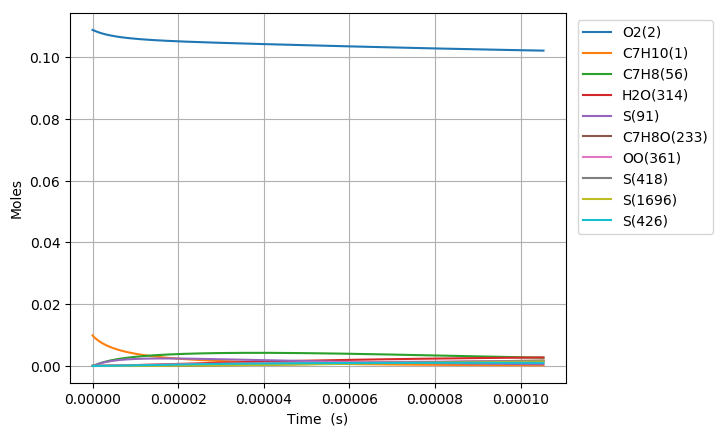

The data file committed next to this chart (first rows):
Time (s), Volume (m^3), N2, Ar, He, Ne, C7H10(1), O2(2), CH4(3), C7H10(22), C7H9(6), C7H11(26), S(72), C7H9O2(62), C7H9O2(61), S(86), S(91), S(127), C7H8(56), S(123), C7H8(208), C7H11O(87), OH(D)(150), S(292)
0.0, 0.002049, 0.8813, 0.0, 0.0, 0.0, 0.00989, 0.1088, 0.001, 0.0, 0.0, 0.0, 0.0, 0.0, 0.0, 0.0, 0.0, 0.0, 0.0, 0.0, 0.0, 0.0, 0.0, 0.0
3.309169357556581e-19, 0.002049, 0.8813, 0.0, 0.0, 0.0, 0.00989, 0.1088, 0.001, 3.0744798134474645e-17, 2.9270657861258196e-16, 2.9270651197273327e-16, 4.8244055221205707e-25, 4.8168814781118971e-25, 3.4072079106577599e-25, 2.4939970547126051e-35, 5.5302198688785828e-40, 3.506683018415301e-35, 1.8676706778580736e-29, 2.3352730611500058e-40, 1.1611963179991843e-43, 3.0847472755503122e-54, 8.9834495182741154e-49, 2.459481303948929e-60
9.265674201158427e-19, 0.002049, 0.8813, 0.0, 0.0, 0.0, 0.00989, 0.1088, 0.001, 8.6085434776501351e-17, 8.1957841745482015e-16, 8.1957823196036463e-16, 2.9139409261216058e-24, 2.9050200437860051e-24, 2.0579532441208137e-24, 2.9552576029086739e-34, 6.5654773392471865e-39, 4.1386108101615654e-34, 1.1280730866792947e-28, 2.7723121999319843e-39, 1.3785722646486002e-42, 6.9004519303340075e-53, 2.0095597264073349e-47, 1.0149112243746999e-58
2.117868388836212e-18, 0.002049, 0.8813, 0.0, 0.0, 0.0, 0.00989, 0.1088, 0.001, 1.967667080604441e-16, 1.8733220845324751e-15, 1.8733216656824719e-15, 1.4029371119747232e-23, 1.3942041606934711e-23, 9.9081555956314481e-24, 2.8896634102532931e-33, 6.4460248235955102e-38, 4.0122974249452716e-33, 5.4311862900701363e-28, 2.7216099834916767e-38, 1.3534904156259843e-41, 1.3634110600530781e-51, 3.9705482115850139e-46, 4.0148821917291618e-57
4.50047032627695e-18, 0.002049, 0.8813, 0.0, 0.0, 0.0, 0.00989, 0.1088, 0.001, 4.181292546278869e-16, 3.9808093765359471e-15, 3.9808085081140674e-15, 6.1269948699126336e-23, 6.0502092639221839e-23, 4.3271488714005479e-23, 2.5350850394866661e-32, 5.7014362329793344e-37, 3.4613236335658084e-32, 2.3719417185024079e-27, 2.406766243608808e-37, 1.1971469295347793e-40, 2.4261100652282285e-50, 7.0653722403261462e-45, 1.4328788263844359e-55
9.265674201158426e-18, 0.002049, 0.8813, 0.0, 0.0, 0.0, 0.00989, 0.1088, 0.001, 8.6085434776100181e-16, 8.1957837940906155e-15, 8.1957820929267856e-15, 2.5578996789978994e-22, 2.49411318470506e-22, 1.8064969772722361e-22, 2.0967319619311518e-31, 4.7924010992641356e-36, 2.7723182086100806e-31, 9.902389555018264e-27, 2.022246923692078e-36, 1.006274102234592e-39, 4.0919653255570518e-49, 1.1916766515974393e-43, 4.841345867318466e-54
1.879608195092138e-17, 0.002049, 0.8813, 0.0, 0.0, 0.0, 0.00989, 0.1088, 0.001, 1.7463045340201487e-15, 1.6625731979889227e-14, 1.662572886235036e-14, 1.0449854246887383e-21, 9.9388924787446984e-22, 7.3801092045382535e-22, 1.6655403024746355e-30, 3.9291006142003373e-35, 2.0763196344463464e-30, 4.045449078147463e-26, 1.6566741211826247e-35, 8.2500426418824488e-39, 6.7209867573217243e-48, 1.9573274222451625e-42, 1.5917102825808815e-52
3.785689745044729e-17, 0.002049, 0.8813, 0.0, 0.0, 0.0, 0.00989, 0.1088, 0.001, 3.5172049065101109e-15, 3.3485625875335128e-14, 3.3485620800390383e-14, 4.2239977100446926e-21, 3.8284023720313837e-21, 2.9831416630011676e-21, 1.2695624755835058e-29, 3.1818885884575899e-34, 1.4319062821551658e-29, 1.635235072057096e-25, 1.3395392677871801e-34, 6.6810977753798356e-38, 1.0894754382829452e-46, 3.1728959989845624e-41, 5.1625553206167233e-51
7.59785284494991e-17, 0.002049, 0.8813, 0.0, 0.0, 0.0, 0.00989, 0.1088, 0.001, 7.0590056513767093e-15, 6.7205404582614918e-14, 6.7205398273244309e-14, 1.6984505359683888e-20, 1.4058751665357836e-20, 1.1994949086426399e-20, 9.139130695667531e-29, 2.5610624296462416e-33, 8.8642432602246533e-29, 6.5752073503187898e-25, 1.0748469549810349e-33, 5.3775277279509903e-37, 1.7544845481416921e-45, 5.1097996257426662e-40, 1.6631094045604363e-49
1.5222179044760274e-16, 0.002049, 0.8813, 0.0, 0.0, 0.0, 0.00989, 0.1088, 0.001, 1.4142607140656606e-14, 1.3464493049248887e-13, 1.3464492760606666e-13, 6.8115433773303599e-20, 4.7935676458353917e-20, 4.8104051082322333e-20, 6.0452404823568522e-28, 2.0550939999154512e-32, 4.8444245818325105e-28, 2.6369515425410169e-24, 8.5719903428764147e-33, 4.3151258404682062e-36, 2.8160728530495025e-44, 8.2021949881834832e-39, 5.339403945774487e-48
3.0470831444381e-16, 0.002049, 0.8813, 0.0, 0.0, 0.0, 0.00989, 0.1088, 0.001, 2.8309810117403181e-14, 2.6952387876134929e-13, 2.69523883820322e-13, 2.7281678996197554e-19, 1.4689213584825436e-19, 1.9265864360001825e-19, 3.572567605306693e-27, 1.6465803456330349e-31, 2.3577051760365388e-27, 1.0561555691625646e-23, 6.7846197601574485e-32, 3.4573495560735957e-35, 4.5122153077521028e-43, 1.3144371168455478e-37, 1.7111713839853262e-46
6.096813624362246e-16, 0.002049, 0.8813, 0.0, 0.0, 0.0, 0.00989, 0.1088, 0.001, 5.6644216063643484e-14, 5.3928143479382412e-13, 5.3928138644449602e-13, 1.0919762777810369e-18, 3.9596158409407286e-19, 7.7106898863663806e-19, 1.8666456928382004e-26, 1.31827238171425e-30, 1.0533483143036003e-26, 4.2273714759064247e-23, 5.3028639704773741e-31, 2.7679787464713089e-34, 7.2227219275679151e-42, 2.1046434540279623e-36, 5.4783391482651545e-45
1.2196274584210536e-15, 0.002049, 0.8813, 0.0, 0.0, 0.0, 0.00989, 0.1088, 0.001, 1.1331302792711268e-13, 1.0787953370744993e-12, 1.0787947524852621e-12, 4.369312588098776e-18, 9.4684460631090853e-19, 3.0847396012607448e-18, 8.7724288837405046e-26, 1.0550296266589116e-29, 4.4658132380331449e-26, 1.6914969607664713e-22, 4.0510751591981355e-30, 2.215219644786017e-33, 1.1552420103698302e-40, 3.3682621142118712e-35, 1.752515989133843e-43
2.4395196503907117e-15, 0.002049, 0.8813, 0.0, 0.0, 0.0, 0.00989, 0.1088, 0.001, 2.2665065153800545e-13, 2.1578184851007947e-12, 2.1578149278145867e-12, 1.7479976427593973e-17, 2.0798203427809729e-18, 1.2336645287090232e-17, 3.8332243129571133e-25, 8.4420171804658485e-29, 1.8397527230387313e-25, 6.7670722972308374e-22, 2.970307711208895e-29, 1.7725052373057454e-32, 1.8460045475521297e-39, 5.3885985178656292e-34, 5.6009917647237681e-42
4.879304034330028e-15, 0.002049, 0.8813, 0.0, 0.0, 0.0, 0.00989, 0.1088, 0.001, 4.5332589829560869e-13, 4.3158462925503184e-12, 4.3158290520893464e-12, 6.9924644053128295e-17, 4.3557265116464443e-18, 4.9316061425171642e-17, 1.605383675384986e-24, 6.7545385799191079e-28, 7.4653579703169974e-25, 2.7070360008147752e-21, 2.0334696570082727e-28, 1.41812775285465e-31, 2.9451180666030414e-38, 8.6171550127405668e-33, 1.7872558362384774e-40
7.319088418269344e-15, 0.002049, 0.8813, 0.0, 0.0, 0.0, 0.00989, 0.1088, 0.001, 6.8000114458902992e-13, 6.4738556431994379e-12, 6.4738169506051459e-12, 1.4859202671209687e-16, 6.6324099864851225e-18, 1.0474845707339586e-16, 3.4583511425359319e-24, 1.9314793068692427e-27, 1.5926749292139518e-24, 5.7525699464709593e-21, 5.3416739147113977e-28, 4.0550398228293436e-31, 1.0824769409303867e-37, 3.1707889585373112e-32, 8.1504419423914624e-40
9.758872802208661e-15, 0.002049, 0.8813, 0.0, 0.0, 0.0, 0.00989, 0.1088, 0.001, 9.0667639041826934e-13, 8.6318465603788062e-12, 8.6317786239868946e-12, 2.534814995063341e-16, 8.9091376616007411e-18, 1.7861123468865357e-16, 5.9422131340336025e-24, 4.0742410144107774e-27, 2.7220453992769719e-24, 9.8133005578073404e-21, 1.0474786887335046e-27, 8.553334268568955e-31, 2.741906376959256e-37, 8.0396958693888935e-32, 2.4268344280467949e-39
1.4638441570087295e-14, 0.002049, 0.8813, 0.0, 0.0, 0.0, 0.00989, 0.1088, 0.001, 1.3600268809873419e-12, 1.2947785202640361e-11, 1.2947640423904841e-11, 5.2480014680693574e-16, 1.3462559138112049e-17, 3.6952177791069402e-16, 1.2390561763612774e-23, 1.1129042255641229e-26, 5.6444373667148764e-24, 2.0317339949797128e-20, 2.555256270913733e-27, 2.3361974385088786e-30, 9.5681210271434819e-37, 2.8102531745210274e-31, 1.0603408018940058e-38
1.951801033796593e-14, 0.002049, 0.8813, 0.0, 0.0, 0.0, 0.00989, 0.1088, 0.001, 1.8133773698494541e-12, 1.7263656246015994e-11, 1.7263405789842489e-11, 8.9254158095347765e-16, 1.8015905519933436e-17, 6.2802008990199092e-16, 2.1158810472036355e-23, 2.3287529408842147e-26, 9.605493329764181e-24, 3.4554549268833335e-20, 4.8577636106393961e-27, 4.8881169951409853e-30, 2.3866047596096611e-36, 7.0194206077300864e-31, 3.0849839193837197e-38
2.4397579105844562e-14, 0.002049, 0.8813, 0.0, 0.0, 0.0, 0.00989, 0.1088, 0.001, 2.2667278568826806e-12, 2.1579455012430056e-11, 2.1579067837835066e-11, 1.3635889672783391e-15, 2.2569181612867889e-17, 9.5878344211937022e-16, 3.2412565878541162e-23, 4.2397412610484823e-26, 1.4677091877523649e-23, 5.279152699778054e-20, 8.0703547985704725e-27, 8.8986267379160004e-30, 5.054409512583028e-36, 1.4886761991840993e-30, 7.4795066925085306e-38
3.415671664160183e-14, 0.002049, 0.8813, 0.0, 0.0, 0.0, 0.00989, 0.1088, 0.001, 3.1734288253476052e-12, 3.021083218978304e-11, 3.0210075518455388e-11, 2.622062373381527e-15, 3.1675494755195521e-17, 1.8406291330779505e-15, 6.2532041015291031e-23, 1.119626116045742e-25, 2.8206070202672321e-23, 1.0151564858919344e-19, 1.7434321953703317e-26, 2.3494800435588612e-29, 1.8410362959972119e-35, 5.4471873586969628e-30, 3.847856321339009e-37
5.367499171311636e-14, 0.002049, 0.8813, 0.0, 0.0, 0.0, 0.00989, 0.1088, 0.001, 4.9868307400084221e-12, 4.7472716259118478e-11, 4.747083312058643e-11, 6.3966222717101106e-15, 4.9887204452831876e-17, 4.4744607925584932e-15, 1.5302874228252044e-22, 4.3310363897719912e-25, 6.8636022909230808e-23, 2.4766270560450998e-19, 4.7940977803439311e-26, 9.0847973922693665e-29, 1.1513506186029742e-34, 3.4439434222978236e-29, 4.1023486569676788e-36
7.319326678463089e-14, 0.002049, 0.8813, 0.0, 0.0, 0.0, 0.00989, 0.1088, 0.001, 6.8002326249517266e-12, 6.4733446707220959e-11, 6.4729912487956887e-11, 1.1849222069926525e-14, 6.8097696872069771e-17, 8.2617200589814927e-15, 2.8389852333259726e-22, 1.0751859402575436e-24, 1.2679142725723289e-22, 4.587944305302068e-19, 9.4154315394530047e-26, 2.2545602129916147e-28, 3.7155426353276169e-34, 1.1196307934914e-28, 1.6990165764627131e-35
9.271154185614542e-14, 0.002049, 0.8813, 0.0, 0.0, 0.0, 0.00989, 0.1088, 0.001, 8.6136344801843158e-12, 8.1993034495400472e-11, 8.1987314304261593e-11, 1.8979178123715587e-14, 8.6306983666182325e-17, 1.3191445659503292e-14, 4.5512493591131705e-22, 2.1465930274552371e-24, 2.0250383443329487e-22, 7.3489211970414171e-19, 1.5596157823124871e-25, 4.4997438057796032e-28, 8.9964611463148466e-34, 2.7292107484492603e-28, 4.9490953486341134e-35
1.1222981692765996e-13, 0.002049, 0.8813, 0.0, 0.0, 0.0, 0.00989, 0.1088, 0.001, 1.0427036305708509e-11, 9.9251490675982259e-11, 9.924303901053686e-11, 2.7786049418098118e-14, 1.0451507646145272e-16, 1.9252585276833202e-14, 6.66697369345607e-22, 3.7595435403287295e-24, 2.9560339648642506e-22, 1.0759467626451943e-18, 2.3321159957107977e-25, 7.8783161426945408e-28, 1.8425125966649333e-33, 5.6259263964443487e-28, 1.18089183588434e-34
1.51266367070689e-13, 0.002049, 0.8813, 0.0, 0.0, 0.0, 0.00989, 0.1088, 0.001, 1.4053839867633285e-11, 1.3376504837038566e-10, 1.3374945833191639e-10, 5.0429298844149963e-14, 1.4092772241472904e-16, 3.4728950512685291e-14, 1.2108504916336076e-21, 9.026995177640949e-24, 5.3334688181447895e-22, 1.9529090463164794e-18, 4.3347837693446559e-25, 1.8904334756094055e-27, 5.6534913595985464e-33, 1.7485552923770464e-27, 4.6560887598007659e-34
1.9030291721371808e-13, 0.002049, 0.8813, 0.0, 0.0, 0.0, 0.00989, 0.1088, 0.001, 1.7680643310729661e-11, 1.6827420610391039e-10, 1.6824917314339245e-10, 7.9776279123474941e-14, 1.7733572583539822e-16, 5.4604502253985064e-14, 1.9162931402309294e-21, 1.7780112348706444e-23, 8.3869544889605442e-22, 3.0896423981843046e-18, 6.9376996019776603e-25, 3.7211560700228843e-27, 1.3420930424852002e-32, 4.1997125615180594e-27, 1.3324470234896837e-33
2.2933946735674715e-13, 0.002049, 0.8813, 0.0, 0.0, 0.0, 0.00989, 0.1088, 0.001, 2.1307446634999593e-11, 2.0277905308736406e-10, 2.0274218617489457e-10, 1.158242603900202e-13, 2.1373918078004625e-16, 7.8790029646549488e-14, 2.7829596354718965e-21, 3.0971143500997142e-23, 1.2102781381042544e-21, 4.4861104564292792e-18, 1.0128672137225436e-24, 6.4777772041805136e-27, 2.7251063213860805e-32, 8.6253336123558996e-27, 3.1640137179126996e-33
2.7627991893833794e-13, 0.002049, 0.8813, 0.0, 0.0, 0.0, 0.00989, 0.1088, 0.001, 2.5668584570411837e-11, 2.4426465967411552e-10, 2.4421027983681912e-10, 1.6804093387820291e-13, 2.5750750674861321e-16, 1.1345951137355103e-13, 4.0385107143321954e-21, 5.4041276562324178e-23, 1.7429558367861108e-21, 6.5092281243690272e-18, 1.4728110618346969e-24, 1.1294065124657746e-26, 5.5770399096764701e-32, 1.7917444374890512e-26, 7.7276538605216771e-33
3.2322037051992874e-13, 0.002049, 0.8813, 0.0, 0.0, 0.0, 0.00989, 0.1088, 0.001, 3.0029722334007776e-11, 2.8574429721151668e-10, 2.8566869120345361e-10, 2.2993877643996804e-13, 3.0126953460683079e-16, 1.5409692250700366e-13, 5.5269874890736309e-21, 8.6485583175048982e-23, 2.3673464816964479e-21, 8.9078121826529711e-18, 2.0141965105305643e-24, 1.8059962090888168e-26, 1.0213250767446631e-31, 3.3339088240462828e-26, 1.6674294227121881e-32
3.7016082210151953e-13, 0.002049, 0.8813, 0.0, 0.0, 0.0, 0.00989, 0.1088, 0.001, 3.439085992578791e-11, 3.2721810630507441e-10, 3.271174247233569e-10, 3.0151333960308843e-13, 3.4502541260288994e-16, 2.0056165744857638e-13, 7.248282930939824e-21, 1.2992189245870965e-22, 3.0812892976651061e-21, 1.1681810715441187e-17, 2.6351070274371203e-24, 2.7108599473717377e-26, 1.7200813410949505e-31, 5.7007084474595631e-26, 3.2219954263696247e-32
4.1710127368311033e-13, 0.002049, 0.8813, 0.0, 0.0, 0.0, 0.00989, 0.1088, 0.001, 3.8751997345753254e-11, 3.6868622148895691e-10, 3.6855648480155624e-10, 3.8276021842787803e-13, 3.8877528268462825e-16, 2.5271918194565717e-13, 9.202291058552526e-21, 1.8594789058254155e-22, 3.8827168117320384e-21, 1.4831172929439416e-17, 3.3337094329927216e-24, 3.8767668872270091e-26, 2.7163895039229133e-31, 9.1370213278517278e-26, 5.7422264151521821e-32
4.640417252647011e-13, 0.002049, 0.8813, 0.0, 0.0, 0.0, 0.00989, 0.1088, 0.001, 4.3113134593904442e-11, 4.1014877657156908e-10, 4.0998587588825407e-10, 4.7367496279792616e-13, 4.3251928616498747e-16, 3.10435687506595e-13, 1.1388904803596227e-20, 2.5618767869050051e-22, 4.7695727041649726e-21, 1.8355848950194467e-17, 4.1081839020969358e-24, 5.3369510637556799e-26, 4.0785013358228051e-31, 1.3916514926705716e-25, 9.592088230322841e-32
5.109821768462919e-13, 0.002049, 0.8813, 0.0, 0.0, 0.0, 0.00989, 0.1088, 0.001, 4.7474271670242345e-11, 4.5160590020884764e-10, 4.5140560239734404e-10, 5.7425315890542102e-13, 4.7625755881766752e-16, 3.7358251811270767e-13, 1.380801797132845e-20, 3.4225300266295329e-22, 5.7398798365429583e-21, 2.2255790239462937e-17, 4.9567806300589539e-24, 7.1242648261364714e-26, 5.8793898461642155e-31, 2.0344733620094034e-25, 1.5230520193802364e-31
5.579226284278827e-13, 0.002049, 0.8813, 0.0, 0.0, 0.0, 0.00989, 0.1088, 0.001, 5.1835408574767642e-11, 4.9305772016346405e-10, 4.9281566876468941e-10, 6.8449037097162169e-13, 5.1999023525464583e-16, 4.4203191100949084e-13, 1.6459523838394095e-20, 4.4577058788530836e-22, 6.7916747978007164e-21, 2.6530949021495076e-17, 5.8777583141925654e-24, 9.2718094720717097e-26, 8.1955622388973212e-31, 2.8747499395463619e-25, 2.3167316812979389e-31
6.048630800094735e-13, 0.002049, 0.8813, 0.0, 0.0, 0.0, 0.00989, 0.1088, 0.001, 5.619654530748094e-11, 5.3450436026907239e-10, 5.3421607942417233e-10, 8.0438216519780048e-13, 5.6371744627720089e-16, 5.1566003246141465e-13, 1.934331572907561e-20, 5.6837397208113232e-22, 7.923054556592849e-21, 3.1181279062765057e-17, 6.8694307307462371e-24, 1.1812690186124693e-25, 1.1109006422061149e-30, 3.9488749233464337e-25, 3.4029645518263591e-31
6.518035315910643e-13, 0.002049, 0.8813, 0.0, 0.0, 0.0, 0.00989, 0.1088, 0.001, 6.0557681868382771e-11, 5.7594594073270105e-10, 5.7560683880182167e-10, 9.3392411563783258e-13, 6.0743931869174626e-16, 5.9434667536090973e-13, 2.2459287156586916e-20, 7.1169952450910613e-22, 9.132171814259879e-21, 3.6206735442817261e-17, 7.9301620386119458e-24, 1.477994946063506e-25, 1.4705732575802691e-30, 5.2964503008200563e-25, 4.855538575062261e-31
6.987439831726551e-13, 0.002049, 0.8813, 0.0, 0.0, 0.0, 0.00989, 0.1088, 0.001, 6.4918818257473714e-11, 6.1738257903058972e-10, 6.1698795131913359e-10, 1.0731118008768788e-12, 6.5115597644810412e-16, 6.7797436339019829e-13, 2.5807331743163068e-20, 8.7738665918553971e-22, 1.0417221237916413e-20, 4.1607274244849165e-17, 9.05835299332674e-24, 1.8206596250142927e-25, 1.9074436877955668e-30, 6.9595584523788122e-25, 6.7577485155023424e-31
7.456844347542459e-13, 0.002049, 0.8813, 0.0, 0.0, 0.0, 0.00989, 0.1088, 0.001, 6.9279954474754281e-11, 6.5881439023801371e-10, 6.5835942139630888e-10, 1.2219408007958538e-12, 6.9486754096769236e-16, 7.6642802119781854e-13, 2.9387343142214527e-20, 1.0670791187278244e-21, 1.1776434391845193e-20, 4.7382852473457182e-17, 1.0252436786199439e-23, 2.2125638046270967e-25, 2.4306153610459256e-30, 8.9825942496453014e-25, 9.202228171333945e-31
8.395653379174275e-13, 0.002049, 0.8813, 0.0, 0.0, 0.0, 0.00989, 0.1088, 0.001, 7.8002226393886174e-11, 7.4166397883185404e-10, 7.4107345190636208e-10, 1.5485050688826516e-12, 7.8227586241671277e-16, 9.5736579546101662e-13, 3.7242841104114416e-20, 1.5250800594648322e-21, 1.4710475632775127e-20, 6.0058960198423242e-17, 1.2832191427695163e-23, 3.1572954241057687e-25, 3.7734957734498409e-30, 1.4298526029671594e-24, 1.6140982962778267e-30
9.33446241080609e-13, 0.002049, 0.8813, 0.0, 0.0, 0.0, 0.00989, 0.1088, 0.001, 8.6724497625782015e-11, 8.2449557605246215e-10, 8.237489656649186e-10, 1.91358158759825e-12, 8.6966520051962462e-16, 1.16629045932469e-12, 4.6024930958944822e-20, 2.0989470053052796e-21, 1.7920932783883285e-20, 7.4234734254793731e-17, 1.5657588092694154e-23, 4.3385925663246602e-25, 5.5766957227912571e-30, 2.164858844872563e-24, 2.6623316389335634e-30
1e-12, 0.002049, 0.8813, 0.0, 0.0, 0.0, 0.00989, 0.1088, 0.001, 9.2907862699581281e-11, 8.8320585227089328e-10, 8.8233572282637238e-10, 2.1956996042066829e-12, 9.3160596049489337e-16, 1.3248409439305392e-12, 5.2811512103586484e-20, 2.5832373428792335e-21, 2.0357322187814685e-20, 8.5192418396771216e-17, 1.7803158834159294e-23, 5.3337673872278417e-25, 7.1778585730674377e-30, 2.8332038063073059e-24, 3.6812173227372458e-30
1.0273271442437907e-12, 0.002049, 0.8813, 0.0, 0.0, 0.0, 0.00989, 0.1088, 0.001, 9.5446768170444843e-11, 9.0731001104131357e-10, 9.0638599797361779e-10, 2.3171350559324803e-12, 9.5703643013324681e-16, 1.3923728707495527e-12, 5.5732763376186284e-20, 2.8019981835109869e-21, 2.1395063894974992e-20, 8.9909865674366166e-17, 1.8717339015209744e-23, 5.7828475028391142e-25, 7.9209073025509417e-30, 3.1475669947534296e-24, 4.1779932339115868e-30
1.1212080474069723e-12, 0.002049, 0.8813, 0.0, 0.0, 0.0, 0.00989, 0.1088, 0.001, 1.041690380278774e-10, 9.9010807434108427e-10, 9.8898458410051624e-10, 2.7591302064491879e-12, 1.0443903853875393e-15, 1.6348224865174263e-12, 6.6365489833098932e-20, 3.6476242050990078e-21, 2.5120720188355377e-20, 1.0708406016598264e-16, 2.2000681750722008e-23, 7.5164399096949774e-25, 1.0889446096165179e-29, 4.4259377926835177e-24, 6.2928025345090184e-30
1.2150889505701539e-12, 0.002049, 0.8813, 0.0, 0.0, 0.0, 0.00989, 0.1088, 0.001, 1.1289130719808209e-10, 1.0728905200191788e-09, 1.0715447592805509e-09, 3.2395318048259767e-12, 1.1317278619260498e-15, 1.8928852387036464e-12, 7.7922262603648828e-20, 4.6492875980635078e-21, 2.908631342523755e-20, 1.2575703731205716e-16, 2.5497350444123585e-23, 9.5657374362019801e-25, 1.4567761483722396e-29, 6.0514022482830697e-24, 9.1576154532800134e-30
1.3089698537333354e-12, 0.002049, 0.8813, 0.0, 0.0, 0.0, 0.00989, 0.1088, 0.001, 1.2161357568106105e-10, 1.1556580675169709e-09, 1.1540665587163965e-09, 3.7583046489950399e-12, 1.2190496188571601e-15, 2.1658416854337777e-12, 9.0402234737836748e-20, 5.8205227957660644e-21, 3.3280787487251378e-20, 1.4592852987738415e-16, 2.9197550671295781e-23, 1.195709673383421e-24, 1.9043095482135763e-29, 8.0786885853899213e-24, 1.2942816016516552e-29
1.402850756896517e-12, 0.002049, 0.8813, 0.0, 0.0, 0.0, 0.00989, 0.1088, 0.001, 1.3033584347681611e-10, 1.2384114030782047e-09, 1.2365500175787362e-09, 4.3154135688763356e-12, 1.3063563802612418e-15, 2.4530055824836025e-12, 1.0380456005527833e-19, 7.1749361574732548e-21, 3.7693596425316891e-20, 1.6759828327093933e-16, 3.30919399496525e-23, 1.471686391948492e-24, 2.4404258685432278e-29, 1.0565687074373607e-23, 1.7838648998606068e-29
1.4967316600596986e-12, 0.002049, 0.8813, 0.0, 0.0, 0.0, 0.00989, 0.1088, 0.001, 1.39058110585349e-10, 1.3211511814630608e-09, 1.318995171006213e-09, 4.9108234264231467e-12, 1.3936488369992245e-15, 2.7537221692123337e-12, 1.1812839314630042e-19, 8.7262058818467335e-21, 4.2314678118495783e-20, 1.9076605489497755e-16, 3.717160440374276e-23, 1.7871374778286178e-24, 3.0741390189846669e-29, 1.3573286201149996e-23, 2.4055617117010649e-29
1.6844934663860618e-12, 0.002049, 0.8813, 0.0, 0.0, 0.0, 0.00989, 0.1088, 0.001, 1.5650264274075372e-10, 1.4865925359219101e-09, 1.4837707019500127e-09, 6.2164055634458136e-12, 1.5681934418375634e-15, 3.3933441916855034e-12, 1.495372048868714e-19, 1.2474385232020297e-20, 5.2143713704216153e-20, 2.4159473951097988e-16, 4.5853143052540809e-23, 2.5469918982930394e-24, 4.6709970346149881e-29, 2.1408101076369495e-23, 4.1397694519225469e-29
1.8495798812772404e-12, 0.002049, 0.8813, 0.0, 0.0, 0.0, 0.00989, 0.1088, 0.001, 1.7184045239936091e-10, 1.6320150125305657e-09, 1.6285205756902029e-09, 7.4905464339538741e-12, 1.7216176450724464e-15, 3.9947621158410078e-12, 1.8018991963038599e-19, 1.6553799493707467e-20, 6.1385695958329425e-20, 2.9123318808834146e-16, 5.4020285453988824e-23, 3.370914709754635e-24, 6.4866146047797354e-29, 3.0658974543760663e-23, 6.3447849822923128e-29
2.0146662961684193e-12, 0.002049, 0.8813, 0.0, 0.0, 0.0, 0.00989, 0.1088, 0.001, 1.8717825993295401e-10, 1.7774039821634138e-09, 1.773152516860884e-09, 8.8826059763364092e-12, 1.8750064938855505e-15, 4.6296731360113199e-12, 2.1367971825241062e-19, 2.1446263059233518e-20, 7.1142387805125139e-20, 3.4550070985516732e-16, 6.2645780885079972e-23, 4.3556078280181185e-24, 8.7410446177586753e-29, 4.2531648473115574e-23, 9.3574026742359937e-29
2.179752711059598e-12, 0.002049, 0.8813, 0.0, 0.0, 0.0, 0.00989, 0.1088, 0.001, 2.025160653415372e-10, 1.9227621115518704e-09, 1.9176667154568543e-09, 1.0392394198925588e-11, 2.0283628020406589e-15, 5.2954105188539687e-12, 2.5000202961684592e-19, 2.7228530634930762e-20, 8.1372807866476986e-20, 4.0439632618266559e-16, 7.1693324643184536e-23, 5.5153585159344018e-24, 1.1486326358311219e-28, 5.7442229304147819e-23, 1.3362453614824252e-28
2.344839125950777e-12, 0.002049, 0.8813, 0.0, 0.0, 0.0, 0.00989, 0.1088, 0.001, 2.1785386862511402e-10, 2.0680918547476232e-09, 2.0620633611668589e-09, 1.2019721416084533e-11, 2.1816891588955367e-15, 5.9895202108969004e-12, 2.8915228995059499e-19, 3.3978033392733013e-20, 9.2039243150359325e-20, 4.6791913955549668e-16, 8.1129507401935768e-23, 6.8644452460241632e-24, 1.4775134970471668e-28, 7.5827046999128847e-23, 1.856556966723956e-28
2.5099255408419557e-12, 0.002049, 0.8813, 0.0, 0.0, 0.0, 0.00989, 0.1088, 0.001, 2.3319166978368725e-10, 2.2133954705280573e-09, 2.2063426433740985e-09, 1.3764398247699338e-11, 2.3349879477670082e-15, 6.7097434331029692e-12, 3.3112594283134133e-19, 4.1772876879875138e-20, 1.0310698157050883e-19, 5.3606832696689417e-16, 9.0923578275670093e-23, 8.4171379588645857e-24, 1.8660719804802152e-28, 9.8140993610589225e-23, 2.519343994636623e-28
2.6750119557331345e-12, 0.002049, 0.8813, 0.0, 0.0, 0.0, 0.00989, 0.1088, 0.001, 2.4852946881725909e-10, 2.3586750379213437e-09, 2.3505047511566164e-09, 1.5626235618798688e-11, 2.4882613623120323e-15, 7.4540011557779537e-12, 3.7591843917839788e-19, 5.0691838796951034e-20, 1.1454407336251607e-19, 6.0884313402448541e-16, 1.0104723353482389e-22, 1.0187698277749995e-23, 2.3196867915121287e-28, 1.2485604055838593e-22, 3.3494034336241412e-28
2.8400983706243134e-12, 0.002049, 0.8813, 0.0, 0.0, 0.0, 0.00989, 0.1088, 0.001, 2.6386726572583161e-10, 2.5039324705208493e-09, 2.4945498732877785e-09, 1.7605044759072011e-11, 2.6415114216313789e-15, 8.2203797841411314e-12, 4.2352523724111317e-19, 6.0814366804704596e-20, 1.2632111110493432e-19, 6.8624286951683597e-16, 1.1147442164315702e-22, 1.2190379715405931e-23, 2.8437881599939852e-28, 1.5645987192198645e-22, 4.373681158323627e-28
3.005184785515492e-12, 0.002049, 0.8813, 0.0, 0.0, 0.0, 0.00989, 0.1088, 0.001, 2.7920506050940618e-10, 2.6491695295263754e-09, 2.6384781982367835e-09, 1.970063720236509e-11, 2.7947399840298732e-15, 9.0071181170903756e-12, 4.7394180258673518e-19, 7.222057631233718e-20, 1.3841102930637264e-19, 7.6826690046310299e-16, 1.2218116569548571e-22, 1.4439427863181075e-23, 3.4438565475868373e-28, 1.9345463930849118e-22, 5.621291473219162e-28
3.170271200406671e-12, 0.002049, 0.8813, 0.0, 0.0, 0.0, 0.00989, 0.1088, 0.001, 2.9454285316798431e-10, 2.7943878358748277e-09, 2.7822899141691865e-09, 2.1912824786153537e-11, 2.9479487598159098e-15, 9.8125952165164091e-12, 5.2716360808774608e-19, 8.4991248320168385e-20, 1.5078891798557477e-19, 8.549146475088721e-16, 1.3314539839299472e-22, 1.6949080570845745e-23, 4.1254215543154064e-28, 2.3635580383203735e-22, 7.1235366063920689e-28
3.33535761529785e-12, 0.002049, 0.8813, 0.0, 0.0, 0.0, 0.00989, 0.1088, 0.001, 3.0988064370156694e-10, 2.9395888814299456e-09, 2.925985208947395e-09, 2.4241419651049885e-11, 3.1011393231081678e-15, 1.0635319217568624e-11, 5.8318613390999965e-19, 9.9207827279345456e-20, 1.6343185071169707e-19, 9.4618558067874214e-16, 1.4434680962964123e-22, 1.9733568110318529e-23, 4.8940609822619246e-28, 2.8569106781193699e-22, 8.9139260603286619e-28
3.5004440301890287e-12, 0.002049, 0.8813, 0.0, 0.0, 0.0, 0.00989, 0.1088, 0.001, 3.2521843211015493e-10, 3.0847740392989347e-09, 3.0695642701311512e-09, 2.6686234240324132e-11, 3.2543131227210294e-15, 1.1473917012015502e-11, 6.4200486750118671e-19, 1.149524189676887e-19, 1.7631872606198107e-19, 1.0420792154601393e-15, 1.5576670595708201e-22, 2.2807113326034838e-23, 5.755400126832172e-28, 3.4199938979029252e-22, 1.1028195725027213e-27
... 750 more rows
